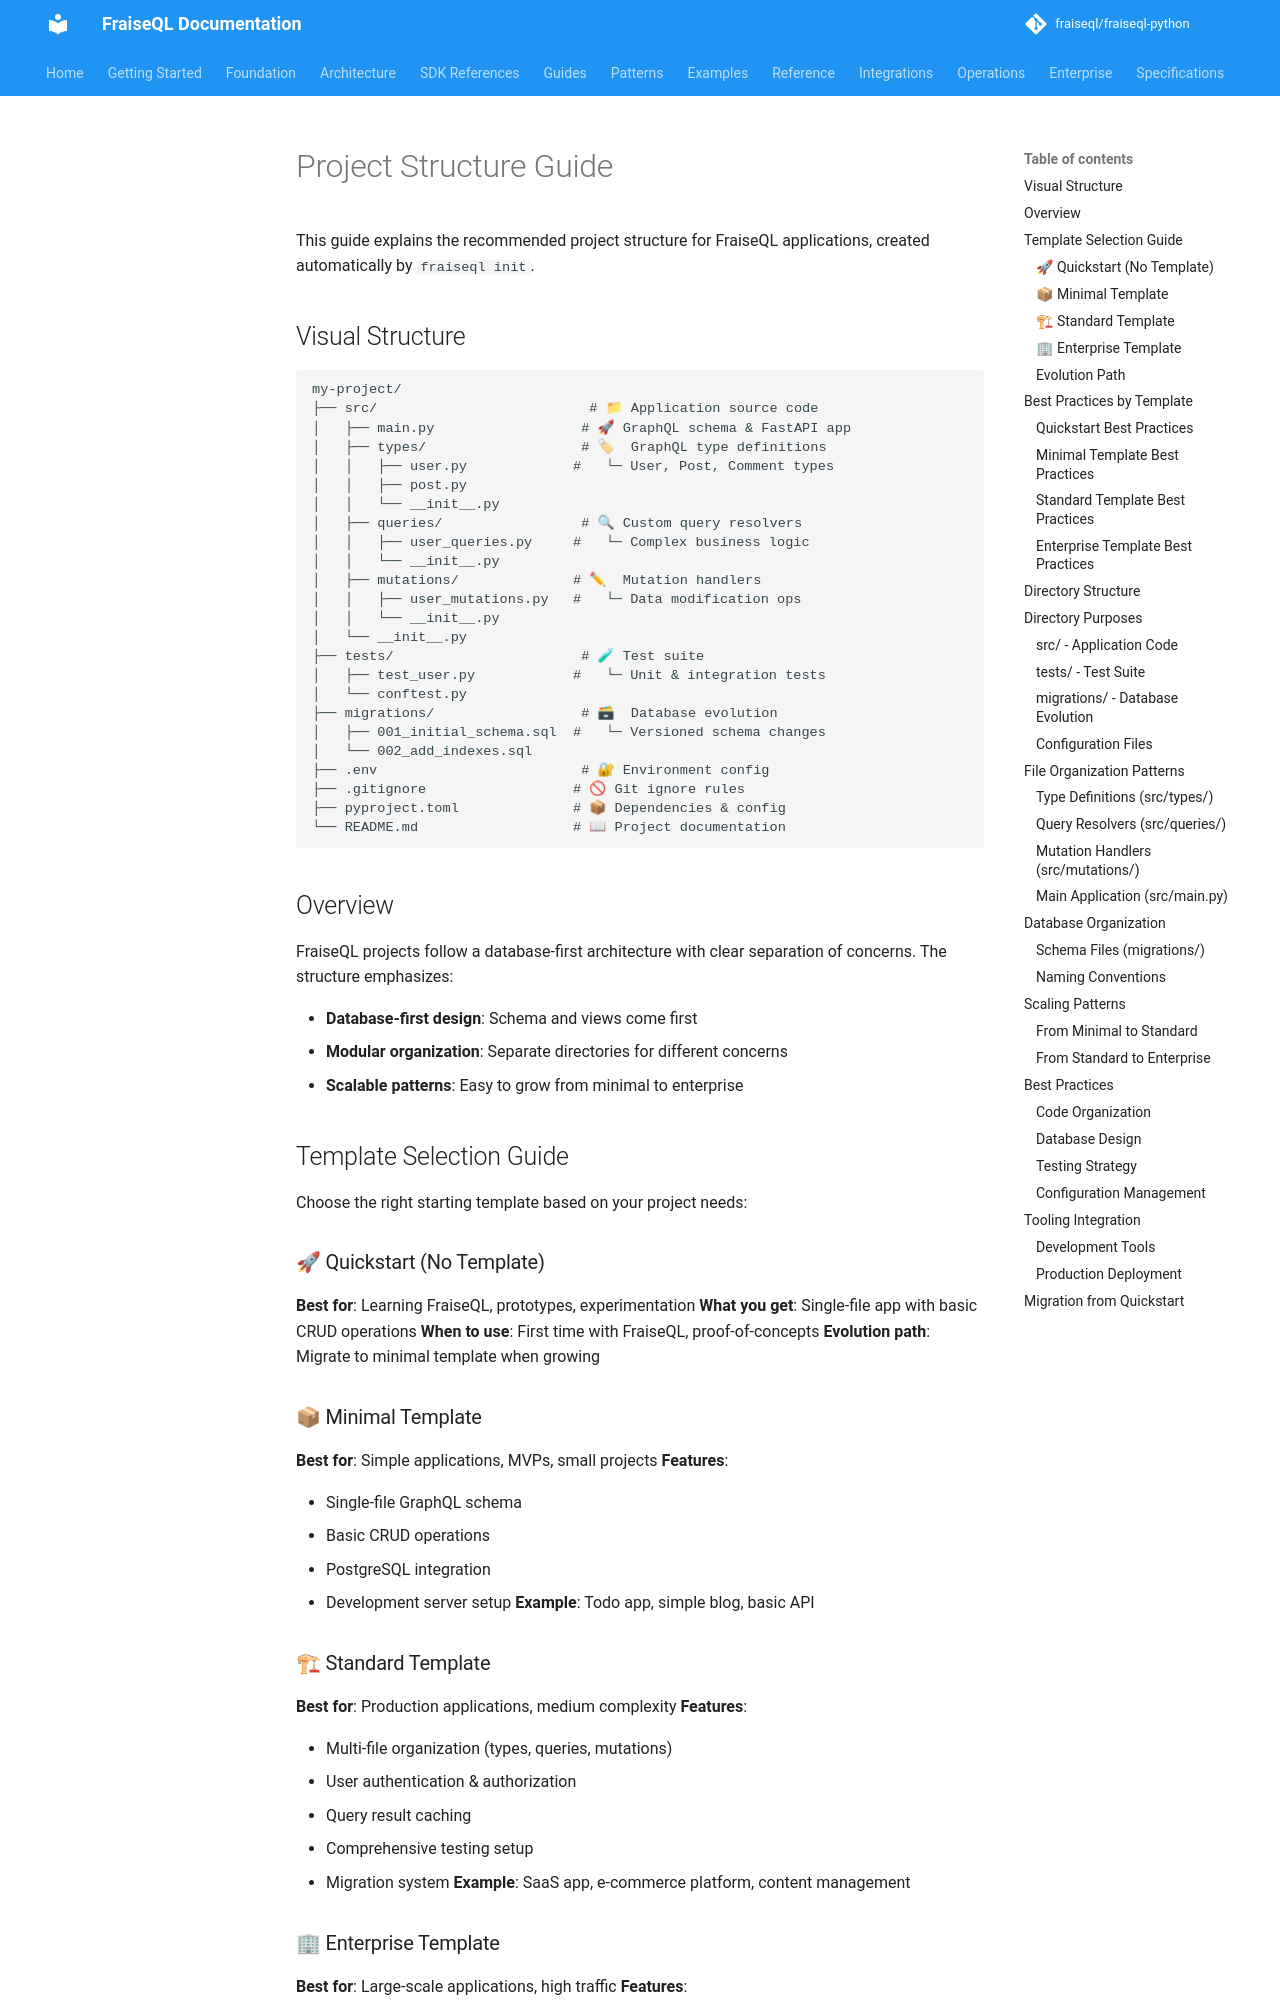

repository: fraiseql/fraiseql-python · page: core/project-structure/index.html · generator: mkdocs

---
title: Project Structure
description: Recommended project layout and file organization
tags:
  - project
  - structure
  - organization
  - best-practices
---

# Project Structure Guide

This guide explains the recommended project structure for FraiseQL applications, created automatically by `fraiseql init`.

## Visual Structure

```
my-project/
├── src/                          # 📁 Application source code
│   ├── main.py                  # 🚀 GraphQL schema & FastAPI app
│   ├── types/                   # 🏷  GraphQL type definitions
│   │   ├── user.py             #   └─ User, Post, Comment types
│   │   ├── post.py
│   │   └── __init__.py
│   ├── queries/                 # 🔍 Custom query resolvers
│   │   ├── user_queries.py     #   └─ Complex business logic
│   │   └── __init__.py
│   ├── mutations/              # ✏  Mutation handlers
│   │   ├── user_mutations.py   #   └─ Data modification ops
│   │   └── __init__.py
│   └── __init__.py
├── tests/                       # 🧪 Test suite
│   ├── test_user.py            #   └─ Unit & integration tests
│   └── conftest.py
├── migrations/                  # 🗃  Database evolution
│   ├── 001_initial_schema.sql  #   └─ Versioned schema changes
│   └── 002_add_indexes.sql
├── .env                         # 🔐 Environment config
├── .gitignore                  # 🚫 Git ignore rules
├── pyproject.toml              # 📦 Dependencies & config
└── README.md                   # 📖 Project documentation
```

## Overview

FraiseQL projects follow a database-first architecture with clear separation of concerns. The structure emphasizes:

- **Database-first design**: Schema and views come first
- **Modular organization**: Separate directories for different concerns
- **Scalable patterns**: Easy to grow from minimal to enterprise

## Template Selection Guide

Choose the right starting template based on your project needs:

### 🚀 Quickstart (No Template)

**Best for**: Learning FraiseQL, prototypes, experimentation
**What you get**: Single-file app with basic CRUD operations
**When to use**: First time with FraiseQL, proof-of-concepts
**Evolution path**: Migrate to minimal template when growing
